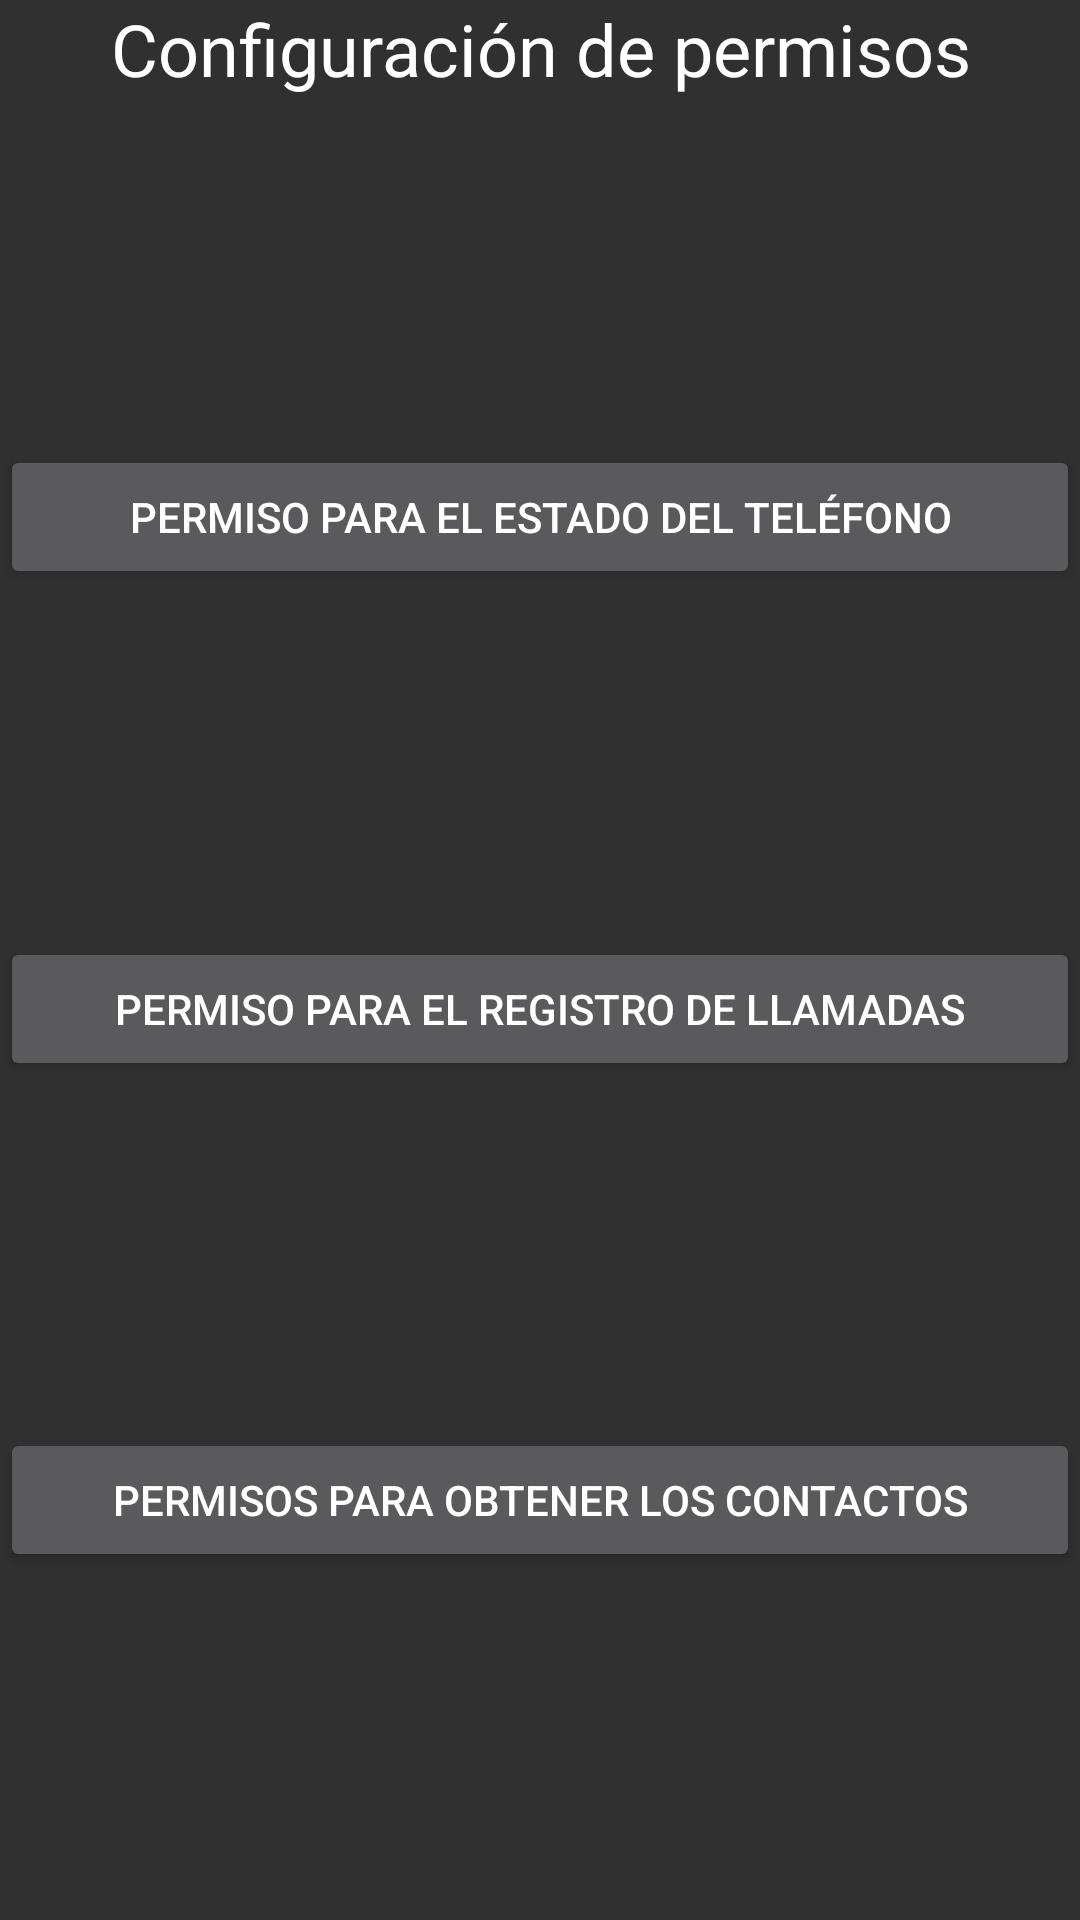

Write the Android layout XML for this screen, with the resource values it uses.
<!-- AndroidManifest.xml: application theme Theme.Saincahi -->
<!-- res/layout/permission_layout.xml -->
<?xml version="1.0" encoding="utf-8"?>
<androidx.constraintlayout.widget.ConstraintLayout xmlns:android="http://schemas.android.com/apk/res/android"
    xmlns:app="http://schemas.android.com/apk/res-auto"
    android:layout_width="match_parent"
    android:layout_height="match_parent">

    <Button
        android:id="@+id/bTEstado"
        android:layout_width="0dp"
        android:layout_height="wrap_content"
        android:text="@string/bTEstado"
        app:layout_constraintBottom_toTopOf="@+id/bTRegistro"
        app:layout_constraintEnd_toEndOf="parent"
        app:layout_constraintHorizontal_bias="1.0"
        app:layout_constraintStart_toStartOf="parent"
        app:layout_constraintTop_toBottomOf="@+id/tVPermisos" />

    <Button
        android:id="@+id/bTRegistro"
        android:layout_width="0dp"
        android:layout_height="wrap_content"
        android:text="@string/bTRegistro"
        app:layout_constraintBottom_toTopOf="@+id/bTContactos"
        app:layout_constraintEnd_toEndOf="parent"
        app:layout_constraintHorizontal_bias="0.0"
        app:layout_constraintStart_toStartOf="parent"
        app:layout_constraintTop_toBottomOf="@+id/bTEstado" />

    <Button
        android:id="@+id/bTContactos"
        android:layout_width="0dp"
        android:layout_height="wrap_content"
        android:text="@string/bTContactos"
        app:layout_constraintBottom_toBottomOf="parent"
        app:layout_constraintEnd_toEndOf="parent"
        app:layout_constraintStart_toStartOf="parent"
        app:layout_constraintTop_toBottomOf="@+id/bTRegistro" />

    <TextView
        android:id="@+id/tVPermisos"
        android:layout_width="0dp"
        android:layout_height="wrap_content"
        android:gravity="center"
        android:text="@string/tVPermisos"
        android:textSize="24sp"
        app:layout_constraintEnd_toEndOf="parent"
        app:layout_constraintHorizontal_bias="0.0"
        app:layout_constraintStart_toStartOf="parent"
        app:layout_constraintTop_toTopOf="parent" />

</androidx.constraintlayout.widget.ConstraintLayout>
<!-- resources referenced by this layout -->
<resources>
  <string name="bTContactos">Permisos para obtener los contactos</string>
  <string name="bTEstado">Permiso para el estado del teléfono</string>
  <string name="bTRegistro">Permiso para el registro de llamadas</string>
  <string name="tVPermisos">Configuración de permisos</string>
  <style name="Theme.Saincahi" parent="Theme.AppCompat">
          
          <item name="colorPrimary">@color/primaryColor</item>
          <item name="colorPrimaryVariant">@color/primaryDarkColor</item>
          <item name="colorOnPrimary">@color/primaryLightColor</item>
          
          <item name="colorSecondary">@color/teal_200</item>
          <item name="colorSecondaryVariant">@color/teal_700</item>
          <item name="colorOnSecondary">@color/black</item>
          
          <item name="android:statusBarColor" tools:targetApi="l">?attr/colorPrimaryVariant</item>
          
          <item name="android:textColor">@color/primaryTextColor</item>
      </style>
  <color name="primaryColor">#263238</color>
  <color name="primaryDarkColor">#000a12</color>
  <color name="primaryLightColor">#4f5b62</color>
  <color name="teal_200">#FF03DAC5</color>
  <color name="teal_700">#FF018786</color>
  <color name="black">#FF000000</color>
  <color name="primaryTextColor">#ffffff</color>
</resources>
